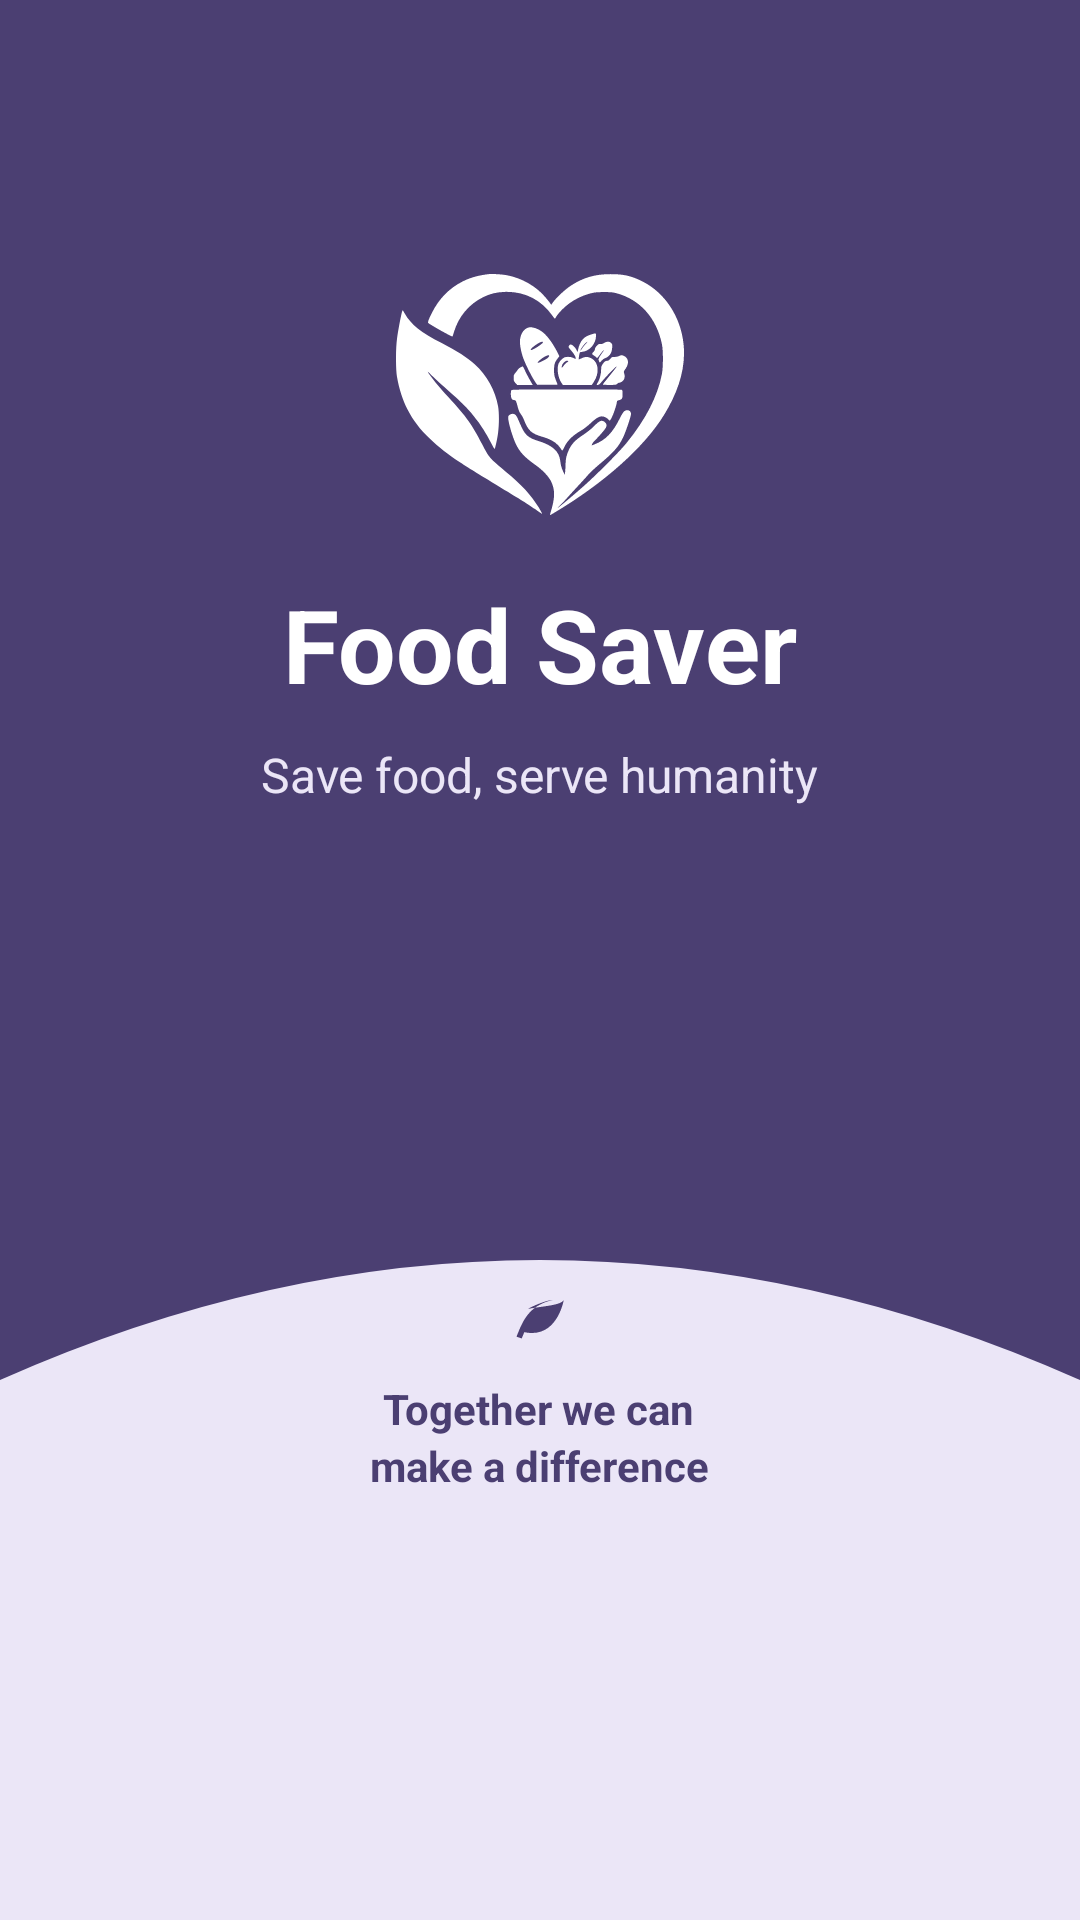

Write the Android layout XML for this screen, with the resource values it uses.
<!-- AndroidManifest.xml: application theme Theme.Food_saver -->
<!-- res/layout/activity_splash.xml -->
<?xml version="1.0" encoding="utf-8"?>
<FrameLayout xmlns:android="http://schemas.android.com/apk/res/android"
    xmlns:app="http://schemas.android.com/apk/res-auto"
    android:layout_width="match_parent"
    android:layout_height="match_parent"
    android:background="@color/indigo_purple">

    <LinearLayout
        android:layout_width="wrap_content"
        android:layout_height="wrap_content"
        android:layout_gravity="center"
        android:layout_marginBottom="140dp"
        android:orientation="vertical"
        android:gravity="center_horizontal">

        <ImageView
            android:layout_width="96dp"
            android:layout_height="81dp"
            android:contentDescription="Food Saver logo"
            android:src="@drawable/ic_logo_mark"
            app:tint="@color/white" />

        <TextView
            android:layout_width="wrap_content"
            android:layout_height="wrap_content"
            android:layout_marginTop="20dp"
            android:text="Food Saver"
            android:textColor="@color/white"
            android:textSize="34sp"
            android:textStyle="bold" />

        <TextView
            android:layout_width="wrap_content"
            android:layout_height="wrap_content"
            android:layout_marginTop="10dp"
            android:text="Save food, serve humanity"
            android:textColor="@color/cream_light"
            android:textSize="16sp" />

    </LinearLayout>

    <FrameLayout
        android:layout_width="match_parent"
        android:layout_height="260dp"
        android:layout_gravity="bottom">

        <ImageView
            android:layout_width="match_parent"
            android:layout_height="match_parent"
            android:contentDescription="null"
            android:scaleType="fitXY"
            android:src="@drawable/bg_splash_hill" />

        <LinearLayout
            android:layout_width="wrap_content"
            android:layout_height="wrap_content"
            android:layout_gravity="center_horizontal"
            android:layout_marginTop="46dp"
            android:orientation="vertical"
            android:gravity="center_horizontal">

            <ImageView
                android:layout_width="22dp"
                android:layout_height="22dp"
                android:contentDescription="null"
                android:src="@drawable/ic_leaf_small"
                app:tint="@color/brown_primary" />

            <TextView
                android:layout_width="wrap_content"
                android:layout_height="wrap_content"
                android:layout_marginTop="12dp"
                android:text="Together we can"
                android:textColor="@color/brown_primary"
                android:textStyle="bold"
                android:textSize="14sp" />

            <TextView
                android:layout_width="wrap_content"
                android:layout_height="wrap_content"
                android:text="make a difference"
                android:textColor="@color/brown_primary"
                android:textStyle="bold"
                android:textSize="14sp" />

        </LinearLayout>
    </FrameLayout>

</FrameLayout>
<!-- resources referenced by this layout -->
<resources>
  <color name="brown_primary">@color/indigo_purple</color>
  <color name="cream_light">@color/soft_lavender</color>
  <color name="indigo_purple">#4B3F72</color>
  <color name="white">#FFFFFF</color>
  <!-- drawable bg_splash_hill (drawable) -->
  <?xml version="1.0" encoding="utf-8"?>
  <vector xmlns:android="http://schemas.android.com/apk/res/android"
      android:width="380dp"
      android:height="260dp"
      android:viewportWidth="380"
      android:viewportHeight="260">
      <path
          android:fillColor="@color/soft_lavender"
          android:pathData="M0,80 Q190,0 380,80 L380,260 Q190,260 0,260 Z" />
  </vector>
  <!-- drawable ic_leaf_small (drawable) -->
  <vector xmlns:android="http://schemas.android.com/apk/res/android"
      android:width="24dp"
      android:height="24dp"
      android:viewportWidth="24"
      android:viewportHeight="24">
      <path
          android:fillColor="@color/brown_primary"
          android:pathData="M17,8C8,10 5.9,16.17 3.82,21.34l1.89,0.66 0.95,-2.3C7.46,19.87 8.5,20 9.5,20 19,20 21,8 21,8c-1,2 -8,2.25 -13,3.25C10,10 15,8 17,8z" />
  </vector>
  <!-- drawable ic_logo_mark: vector/xml drawable (drawable, 5739 chars, omitted) -->
  <style name="Theme.Food_saver" parent="Base.Theme.Food_saver" />
  <color name="soft_lavender">#EBE6F7</color>
  <style name="Base.Theme.Food_saver" parent="Theme.Material3.DayNight.NoActionBar">
      </style>
</resources>
